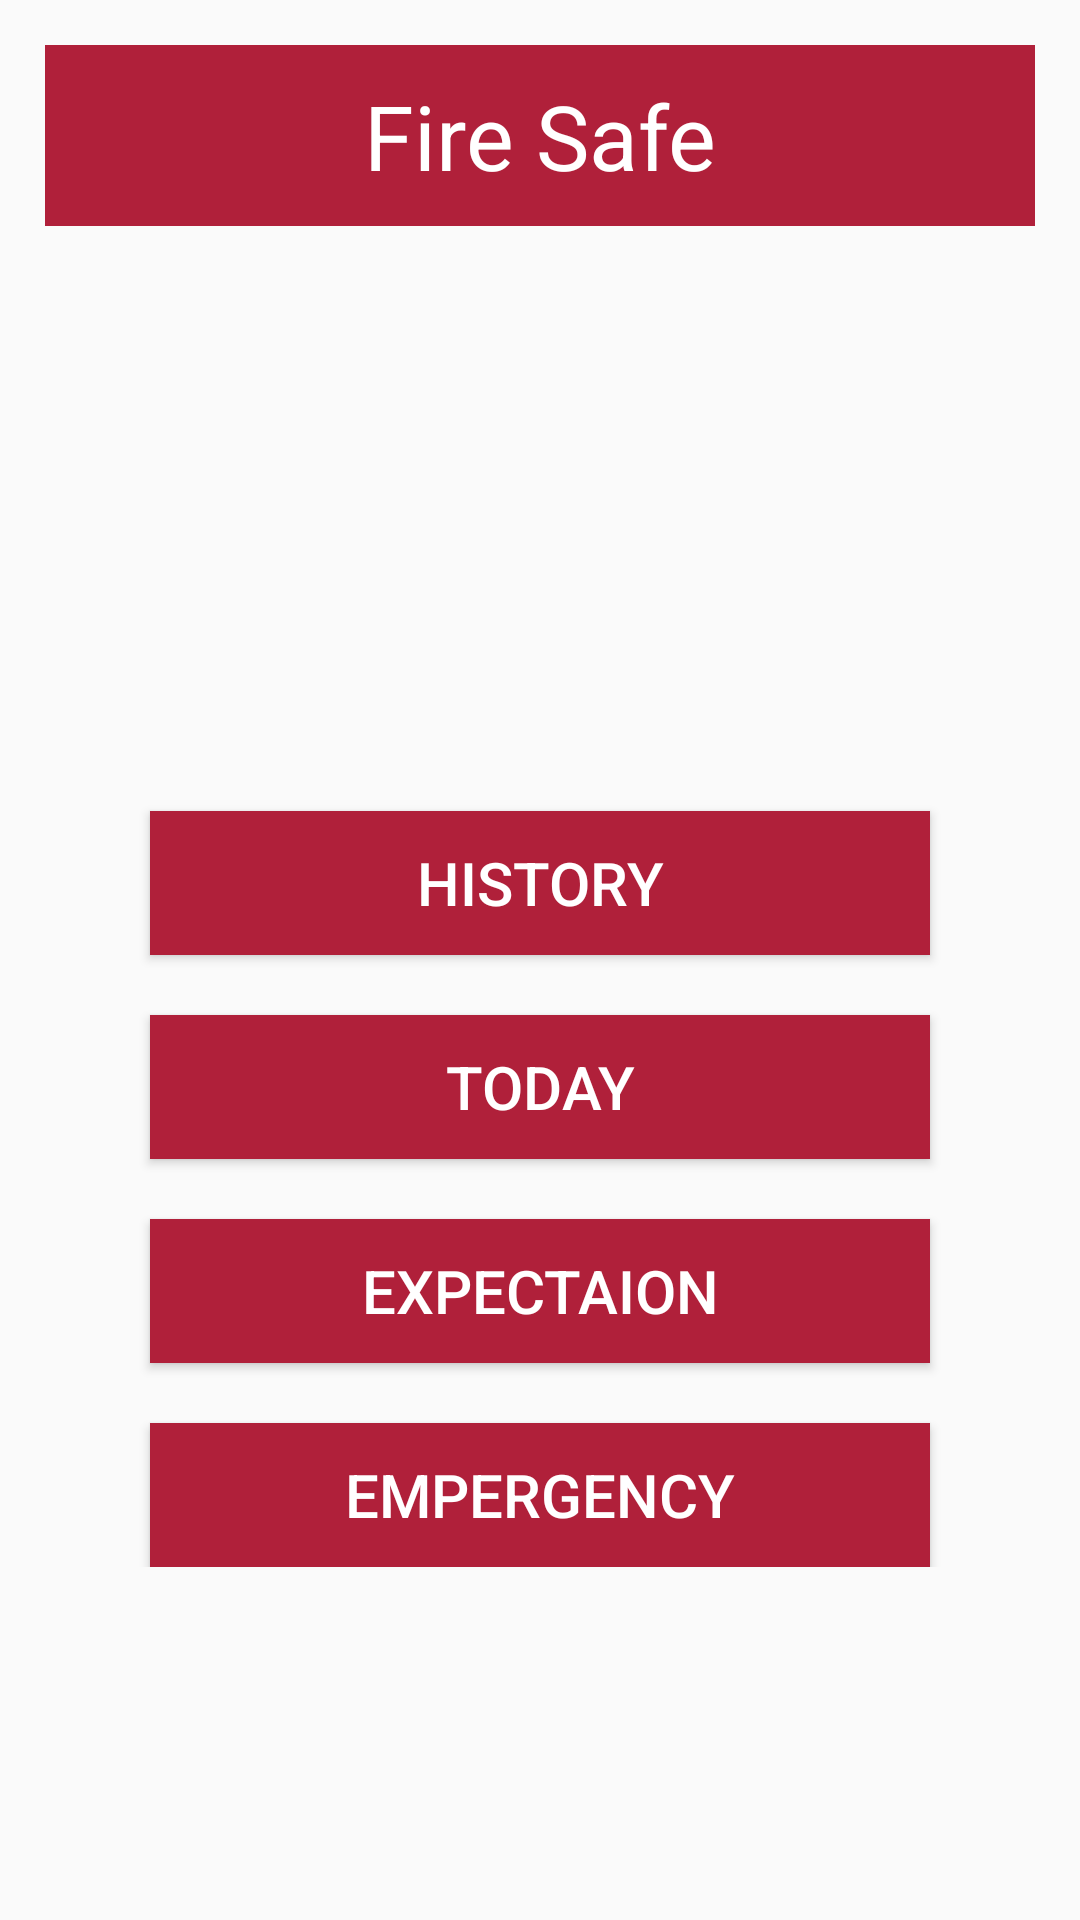

Layout XML and referenced resources for this Android screen:
<!-- AndroidManifest.xml: application theme Theme.FaireForest -->
<!-- res/layout/activity_home2.xml -->
<?xml version="1.0" encoding="utf-8"?>
<ScrollView xmlns:android="http://schemas.android.com/apk/res/android"
    xmlns:app="http://schemas.android.com/apk/res-auto"
    xmlns:tools="http://schemas.android.com/tools"
    android:layout_width="match_parent"
    android:layout_height="match_parent"

    tools:context=".HomeActivity2">
    <LinearLayout
        android:layout_width="match_parent"
        android:layout_height="match_parent"
        android:orientation="vertical"
        >

        <TextView
            android:layout_width="match_parent"
            android:layout_height="wrap_content"
            android:paddingTop="10dp"
            android:text="Fire Safe"
            android:background="#b0203a"
            android:textColor="@color/white"
            android:textSize="30dp"
            android:id="@+id/image_location"
            android:textAlignment="center"
             android:paddingBottom="10dp"
            android:gravity="center_horizontal"
            android:layout_margin="15dp"
            >

        </TextView>



        <ImageView
            android:layout_width="80dp"
            android:layout_height="80dp"
            android:src="@drawable/location_on_24"
            android:layout_marginTop="50dp"
            android:layout_gravity="center"
            android:id="@+id/image_location1"
            >

        </ImageView>

        <Button
            android:layout_width="match_parent"
            android:layout_height="wrap_content"
            android:id="@+id/history"
            android:layout_marginTop="50dp"
            android:background="#b0203a"
            android:text="History"
            android:textColor="@color/white"
            android:textSize="20dp"
            android:layout_marginLeft="50dp"
            android:layout_marginRight="50dp"
            >

        </Button>

        <Button
            android:layout_width="match_parent"
            android:layout_height="wrap_content"
            android:id="@+id/today"
            android:layout_marginTop="20dp"
            android:background="#b0203a"
            android:text="Today"
            android:textColor="@color/white"
            android:textSize="20dp"
            android:layout_marginLeft="50dp"
            android:layout_marginRight="50dp"
            >

        </Button>
        <Button
            android:layout_width="match_parent"
            android:layout_height="wrap_content"
            android:id="@+id/exten"
            android:layout_marginTop="20dp"
            android:background="#b0203a"
            android:text="Expectaion"
            android:textColor="@color/white"
            android:textSize="20dp"
            android:layout_marginLeft="50dp"
            android:layout_marginRight="50dp"
            >

        </Button>
        <Button
            android:layout_width="match_parent"
            android:layout_height="wrap_content"
            android:id="@+id/emper"
            android:layout_marginTop="20dp"
            android:background="#b0203a"
            android:text="Empergency"
            android:textColor="@color/white"
            android:textSize="20dp"
            android:layout_marginLeft="50dp"
            android:layout_marginRight="50dp"
            >

        </Button>


    </LinearLayout>
</ScrollView>
<!-- resources referenced by this layout -->
<resources>
  <style name="Theme.FaireForest" parent="Theme.AppCompat.Light.NoActionBar">
          
          <item name="colorPrimary">@color/purple_500</item>
          <item name="colorPrimaryVariant">@color/purple_700</item>
          <item name="colorOnPrimary">@color/white</item>
          
          <item name="colorSecondary">@color/teal_200</item>
          <item name="colorSecondaryVariant">@color/teal_700</item>
          <item name="colorOnSecondary">@color/black</item>
          
          <item name="android:statusBarColor" tools:targetApi="l">?attr/colorPrimaryVariant</item>
          
      </style>
  <!-- not gathered from this repository: default colours our renderer supplied (Android Studio template values) -->
  <color name="purple_500">#FF6200EE</color>
  <color name="purple_700">#FF3700B3</color>
  <color name="teal_200">#FF03DAC5</color>
  <color name="teal_700">#FF018786</color>
  <color name="black">#FF000000</color>
  <color name="white">#FFFFFFFF</color>
</resources>
